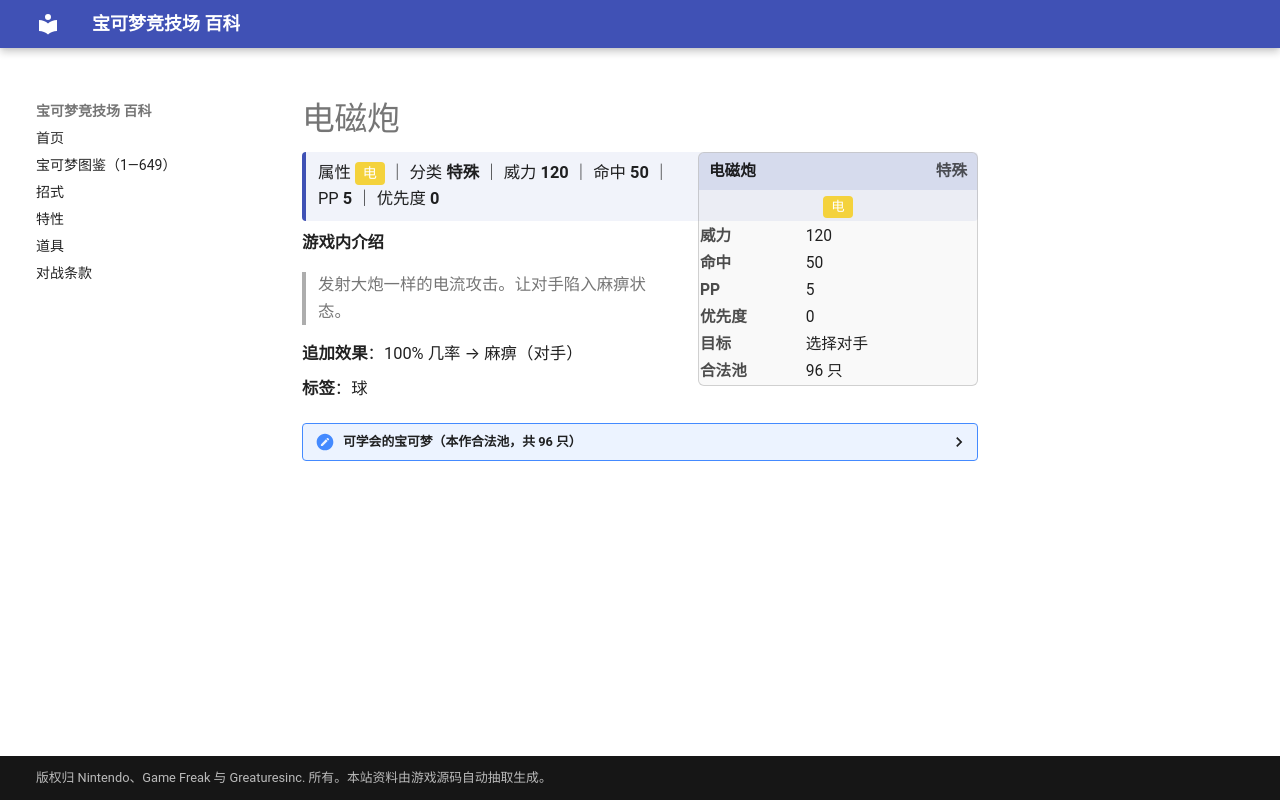

repository: nanmoboys/pkmn-arena-wiki · page: moves/电磁炮/index.html · generator: mkdocs

# 电磁炮

<div class="infobox">
<div class="ib-h"><span>电磁炮</span><span class="ib-no">特殊</span></div>
<div class="ib-ty"><span class="tp" style="background:#F4D23C">电</span></div>
<table class="ib-t"><tr><th>威力</th><td>120</td></tr><tr><th>命中</th><td>50</td></tr><tr><th>PP</th><td>5</td></tr><tr><th>优先度</th><td>0</td></tr><tr><th>目标</th><td>选择对手</td></tr><tr><th>合法池</th><td>96 只</td></tr></table></div>
<div class="head-stat">属性 <span class="tp" style="background:#F4D23C">电</span> ｜ 分类 <b>特殊</b> ｜ 威力 <b>120</b> ｜ 命中 <b>50</b> ｜ PP <b>5</b> ｜ 优先度 <b>0</b></div>

**游戏内介绍**

> 发射大炮一样的电流攻击。让对手陷入麻痹状态。

**追加效果**：100% 几率 → 麻痹（对手）

**标签**：球

<details class="pool"><summary>可学会的宝可梦（本作合法池，共 96 只）</summary>

<p>杰尼龟、卡咪龟、水箭龟、皮卡丘、雷丘、皮皮、皮可西、胖丁、胖可丁、喵喵、猫老大、凯西、勇基拉、胡地、小拳石、隆隆石、隆隆岩、呆呆兽、呆壳兽、小磁怪、三合一磁怪、臭泥、臭臭泥、鬼斯、鬼斯通、耿鬼、催眠貘、引梦貘人、霹雳电球、顽皮雷弹、瓦斯弹、双弹瓦斯、独角犀牛、钻角犀兽、吉利蛋、袋兽、海星星、宝石海星、魔墙人偶、电击兽、肯泰罗、暴鲤龙、拉普拉斯、雷伊布、火伊布、多边兽、卡比兽、闪电鸟、迷你龙、哈克龙、快龙、超梦、梦幻、灯笼鱼、电灯怪、皮丘、皮宝宝、宝宝丁、波克比、波克基古、咩利羊、茸茸羊、电龙、长尾怪手、太阳伊布、月亮伊布、呆呆王、梦妖、麒麟奇、佛烈托斯、土龙弟弟、布鲁、布鲁皇、熊宝宝、圈圈熊、多边兽2型、电击怪、大奶罐、幸福蛋、雷公、洛奇亚、凤王、朝北鼻、雷吉洛克、雷吉艾斯、雷吉斯奇鲁、代欧奇希斯、自爆磁怪、多边兽乙型、大朝北鼻、齿轮儿、齿轮组、齿轮怪、麻麻鳗、麻麻鳗鱼王、盖诺赛克特</p>

</details>
